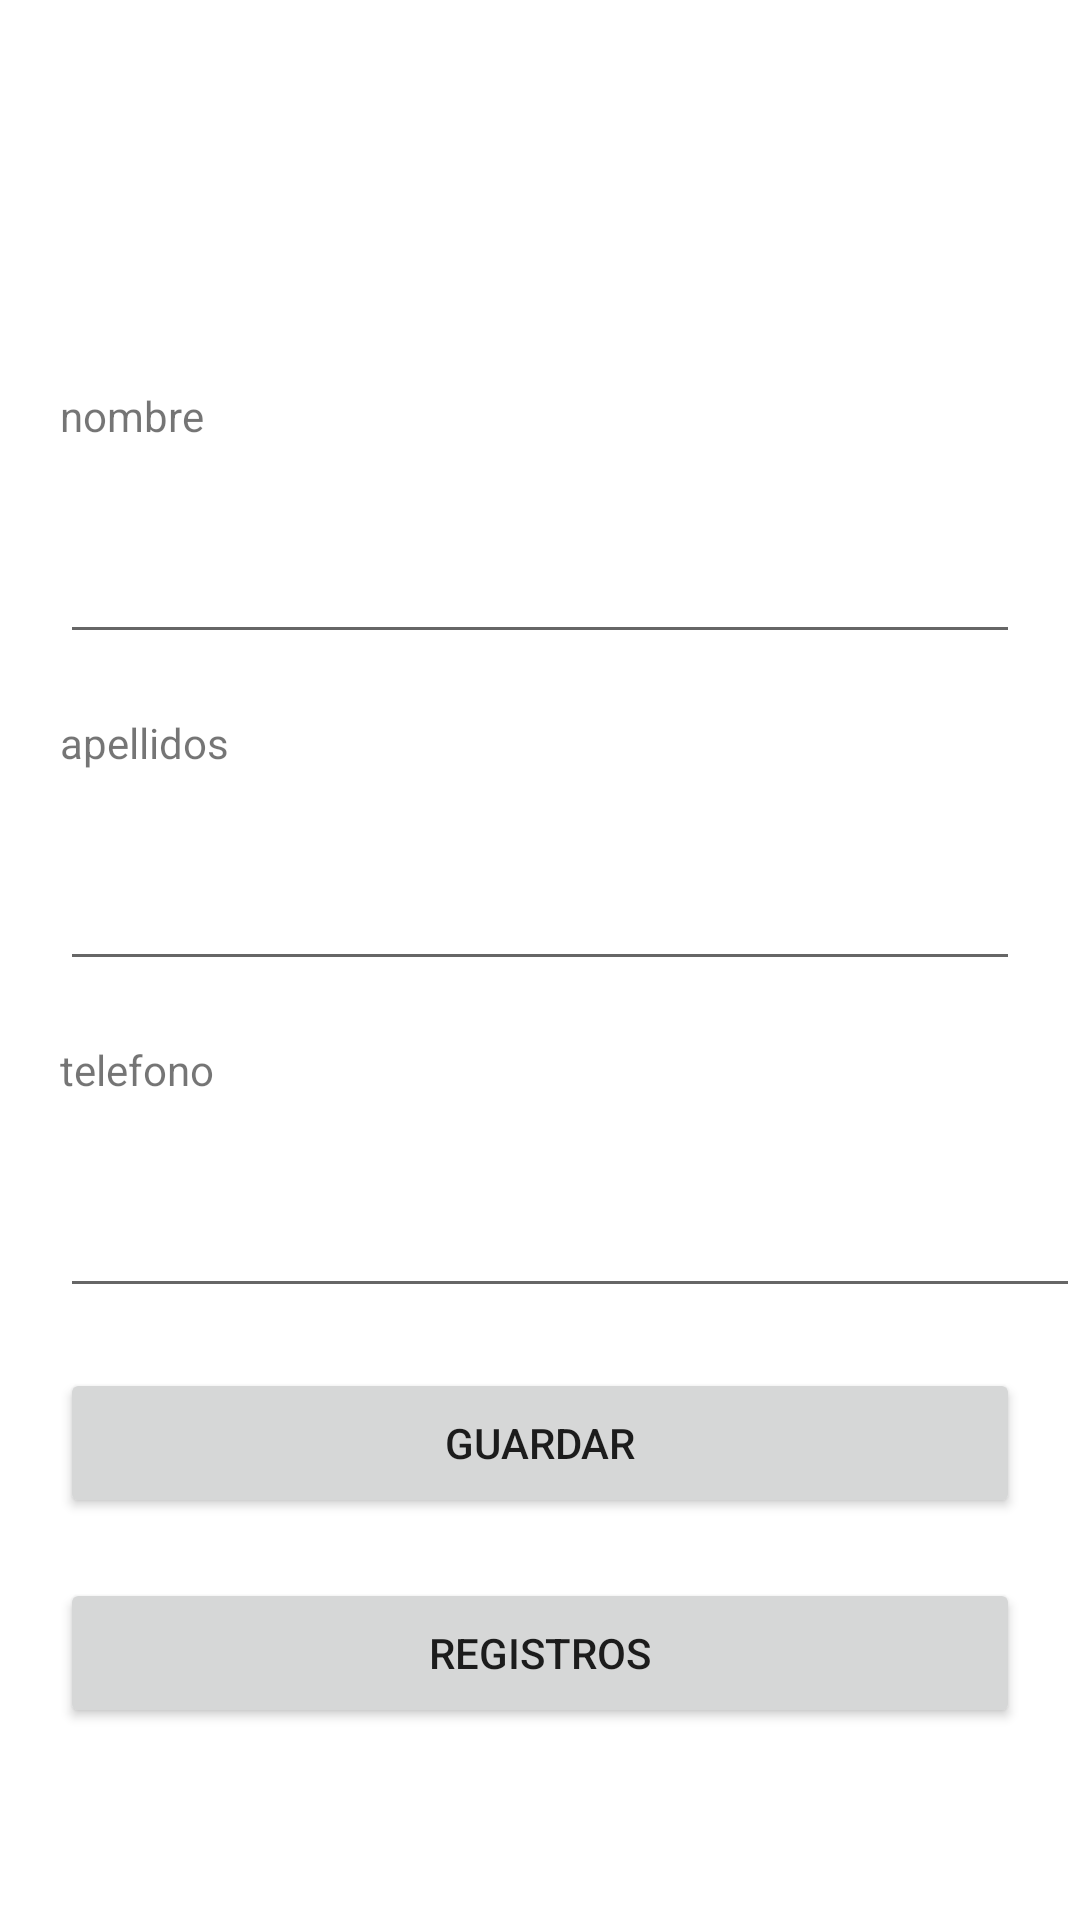

Write the Android layout XML for this screen, with the resource values it uses.
<!-- AndroidManifest.xml: application theme Theme.ContentProviderF -->
<!-- res/layout/activity_main.xml -->
<?xml version="1.0" encoding="utf-8"?>
<androidx.constraintlayout.widget.ConstraintLayout xmlns:android="http://schemas.android.com/apk/res/android"
    xmlns:app="http://schemas.android.com/apk/res-auto"
    xmlns:tools="http://schemas.android.com/tools"
    android:layout_width="match_parent"
    android:layout_height="match_parent"
    tools:context=".MainActivity">

    <TextView
        android:id="@+id/textView"
        android:layout_width="wrap_content"
        android:layout_height="wrap_content"
        android:layout_marginStart="200dp"
        android:layout_marginLeft="200dp"
        android:layout_marginTop="60dp"
        android:layout_marginEnd="200dp"
        android:layout_marginRight="200dp"
        android:text="registro"
        app:layout_constraintEnd_toEndOf="parent"
        app:layout_constraintStart_toStartOf="parent"
        app:layout_constraintTop_toTopOf="parent" />

    <EditText
        android:id="@+id/txtNombre"
        android:layout_width="0dp"
        android:layout_height="50dp"
        android:layout_marginStart="20dp"
        android:layout_marginLeft="20dp"
        android:layout_marginTop="20dp"
        android:layout_marginEnd="20dp"
        android:layout_marginRight="20dp"
        android:ems="10"
        android:inputType="textPersonName"
        app:layout_constraintEnd_toEndOf="parent"
        app:layout_constraintStart_toStartOf="parent"
        app:layout_constraintTop_toBottomOf="@+id/Nombre"
        android:autofillHints="" />

    <TextView
        android:id="@+id/Nombre"
        android:layout_width="wrap_content"
        android:layout_height="wrap_content"
        android:layout_marginStart="20dp"
        android:layout_marginLeft="20dp"
        android:layout_marginTop="50dp"
        android:text="nombre"
        app:layout_constraintStart_toStartOf="parent"
        app:layout_constraintTop_toBottomOf="@+id/textView" />

    <EditText
        android:id="@+id/txtApellido"
        android:layout_width="match_parent"
        android:layout_height="50dp"
        android:layout_marginStart="20dp"
        android:layout_marginLeft="20dp"
        android:layout_marginTop="20dp"
        android:layout_marginEnd="20dp"
        android:layout_marginRight="20dp"
        android:ems="10"
        android:inputType="textPersonName"
        app:layout_constraintEnd_toEndOf="parent"
        app:layout_constraintStart_toStartOf="parent"
        app:layout_constraintTop_toBottomOf="@+id/Apellido"
        android:autofillHints="" />

    <TextView
        android:id="@+id/Apellido"
        android:layout_width="wrap_content"
        android:layout_height="wrap_content"
        android:layout_marginStart="20dp"
        android:layout_marginLeft="20dp"
        android:layout_marginTop="20dp"
        android:text="apellidos"
        app:layout_constraintStart_toStartOf="parent"
        app:layout_constraintTop_toBottomOf="@+id/txtNombre" />

    <Button
        android:id="@+id/btnGuardar"
        android:layout_width="match_parent"
        android:layout_height="50dp"
        android:layout_marginStart="20dp"
        android:layout_marginLeft="20dp"
        android:layout_marginTop="20dp"
        android:layout_marginEnd="20dp"
        android:layout_marginRight="20dp"
        android:onClick="guardar"
        android:text="guardar"
        app:layout_constraintEnd_toEndOf="parent"
        app:layout_constraintStart_toStartOf="parent"
        app:layout_constraintTop_toBottomOf="@+id/txtTelefono" />

    <Button
        android:id="@+id/btnMostrar"
        android:layout_width="match_parent"
        android:layout_height="50dp"
        android:layout_marginStart="20dp"
        android:layout_marginLeft="20dp"
        android:layout_marginTop="20dp"
        android:layout_marginEnd="20dp"
        android:layout_marginRight="20dp"
        android:onClick="registros"
        android:text="registros"
        app:layout_constraintEnd_toEndOf="parent"
        app:layout_constraintStart_toStartOf="parent"
        app:layout_constraintTop_toBottomOf="@+id/btnGuardar" />

    <TextView
        android:id="@+id/Apellidos"
        android:layout_width="wrap_content"
        android:layout_height="wrap_content"
        android:layout_marginStart="20dp"
        android:layout_marginLeft="20dp"
        android:layout_marginTop="20dp"
        android:text="telefono"
        app:layout_constraintStart_toStartOf="parent"
        app:layout_constraintTop_toBottomOf="@+id/txtApellido" />

    <EditText
        android:id="@+id/txtTelefono"
        android:layout_width="match_parent"
        android:layout_height="50dp"
        android:layout_marginStart="20dp"
        android:layout_marginLeft="20dp"
        android:layout_marginTop="20dp"
        android:ems="10"
        android:inputType="textPersonName"
        app:layout_constraintStart_toStartOf="parent"
        app:layout_constraintTop_toBottomOf="@+id/Apellidos"
        android:autofillHints="" />
</androidx.constraintlayout.widget.ConstraintLayout>
<!-- resources referenced by this layout -->
<resources>
  <style name="Theme.ContentProviderF" parent="Theme.MaterialComponents.DayNight.DarkActionBar">
          
          <item name="colorPrimary">@color/purple_500</item>
          <item name="colorPrimaryVariant">@color/purple_700</item>
          <item name="colorOnPrimary">@color/white</item>
          
          <item name="colorSecondary">@color/teal_200</item>
          <item name="colorSecondaryVariant">@color/teal_700</item>
          <item name="colorOnSecondary">@color/black</item>
          
          <item name="android:statusBarColor" tools:targetApi="l">?attr/colorPrimaryVariant</item>
          
      </style>
  <!-- not gathered from this repository: default colours our renderer supplied (Android Studio template values) -->
  <color name="purple_500">#FF6200EE</color>
  <color name="purple_700">#FF3700B3</color>
  <color name="teal_200">#FF03DAC5</color>
  <color name="teal_700">#FF018786</color>
  <color name="black">#FF000000</color>
  <color name="white">#FFFFFFFF</color>
</resources>
